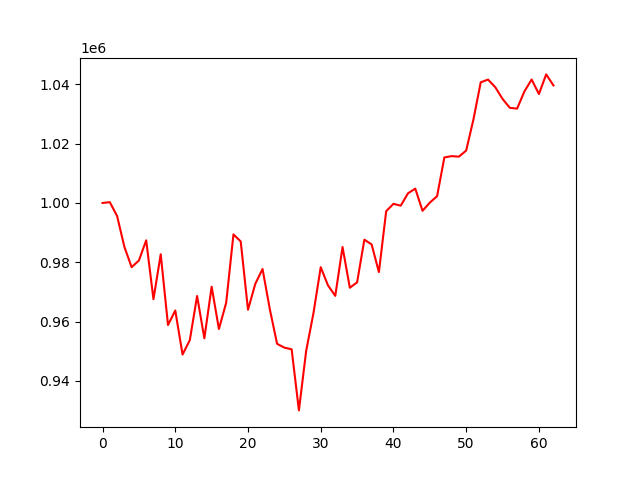

Data behind this chart, as committed beside it:
, 0
0, 1000000
1, 1000249
2, 995594
3, 985219
4, 978338
5, 980605
6, 987401
7, 967545
8, 982698
9, 958839
10, 963731
11, 948889
12, 953749
13, 968623
14, 954363
15, 971767
16, 957502
17, 966354
18, 989400
19, 987011
20, 963988
21, 972700
22, 977726
23, 964185
24, 952505
25, 951223
26, 950663
27, 930060
28, 950141
29, 962837
30, 978335
31, 972199
32, 968678
33, 985135
34, 971414
35, 973219
36, 987608
37, 986012
38, 976685
39, 997228
40, 999698
41, 999079
42, 1003255
43, 1004818
44, 997356
45, 1000107
46, 1002272
47, 1015338
48, 1015784
49, 1015601
50, 1017664
51, 1028189
52, 1040658
53, 1041603
54, 1039024
55, 1035073
56, 1032064
57, 1031800
58, 1037562
59, 1041616
... 3 more rows
